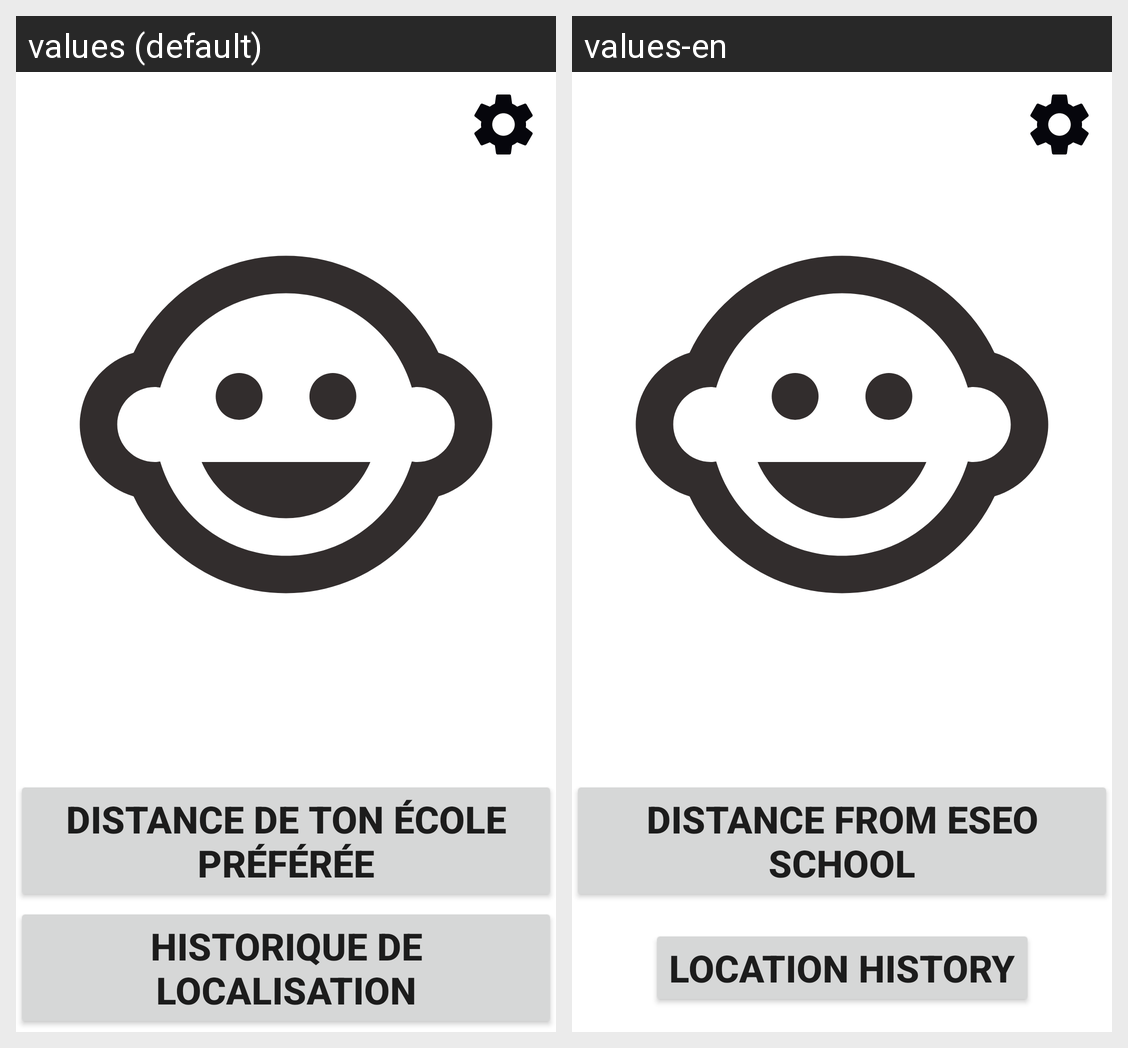

For this localized Android screen grid, give each drawn string resource with its value in every locale shown.
Android screen res/layout/activity_main.xml rendered under 2 locales, left to right: values (default), values-en. Device: Nexus 5 (rendered at 1080×1920; each locale shown at half size, 540×960, under a caption strip naming it); theme Theme.ProjetFinal.
Strings drawn on this screen, with the default value and each locale's value (text and hints the layout hard-codes, and strings that could not be matched under every locale, appear in the picture but are not listed):

txtView_mainDistanceEseo
  values: Distance de ton école préférée
  values-en: Distance from ESEO school

TxtView_mainHistoLocalisation
  values: Historique de localisation
  values-en: Location history
